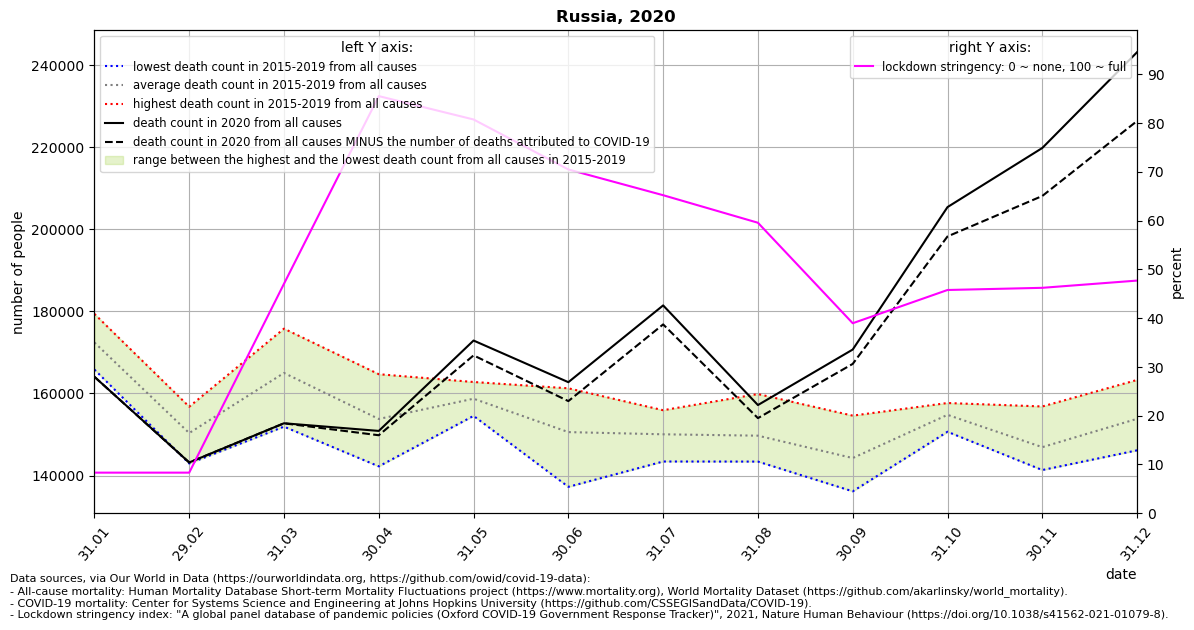

Source data for this figure (header and first rows):
location, date, time, time_unit, deaths_2010_all_ages, deaths_2011_all_ages, deaths_2012_all_ages, deaths_2013_all_ages, deaths_2014_all_ages, deaths_2015_all_ages, deaths_2016_all_ages, deaths_2017_all_ages, deaths_2018_all_ages, deaths_2019_all_ages, deaths_2020_all_ages, deaths_2021_all_ages, new_deaths, stringency_index, deaths_min, deaths_max, deaths_mean, deaths_noncovid
Russia, 2020-01-31, 1, monthly, , , , , , 174723, 169771, 179410, 165836, 172451, 164075, 219769, 0.0, 8.33, 165836, 179410, 172438, 164075
Russia, 2020-02-29, 2, monthly, , , , , , 156737, 156779, 146802, 142931, 148496, 143179, 172672, 0.0, 8.33, 142931, 156779, 150349, 143179
Russia, 2020-03-31, 3, monthly, , , , , , 175810, 166307, 161610, 169408, 151913, 152740, 191320, 17.0, 47.04, 151913, 175810, 165010, 152723
Russia, 2020-04-30, 4, monthly, , , , , , 164705, 150761, 142226, 157368, 153867, 150873, , 1056, 85.5, 142226, 164705, 153785, 149817
Russia, 2020-05-31, 5, monthly, , , , , , 154855, 160437, 161000, 162805, 154539, 172914, , 3620, 80.71, 154539, 162805, 158727, 169294
Russia, 2020-06-30, 6, monthly, , , , , , 161267, 156514, 149314, 148590, 137237, 162758, , 4613, 70.46, 137237, 161267, 150584, 158145
Russia, 2020-07-31, 7, monthly, , , , , , 155922, 146874, 143413, 152478, 151554, 181479, , 4633, 65.19, 143413, 155922, 150048, 176846
Russia, 2020-08-31, 8, monthly, , , , , , 145113, 159864, 152367, 147822, 143394, 157181, , 3189, 59.54, 143394, 159864, 149712, 153992
Russia, 2020-09-30, 9, monthly, , , , , , 154600, 149829, 141652, 136140, 139051, 170717, , 3502, 38.95, 136140, 154600, 144254, 167215
Russia, 2020-10-31, 10, monthly, , , , , , 156753, 150667, 155161, 153705, 157679, 205456, , 7157, 45.76, 150667, 157679, 154793, 198299
Russia, 2020-11-30, 11, monthly, , , , , , 147626, 156836, 145248, 143519, 141331, 219872, , 11704, 46.21, 141331, 156836, 146912, 208168
Russia, 2020-12-31, 12, monthly, , , , , , 163302, 163274, 146137, 147225, 149171, 243235, , 16780, 47.69, 146137, 163302, 153822, 226455
